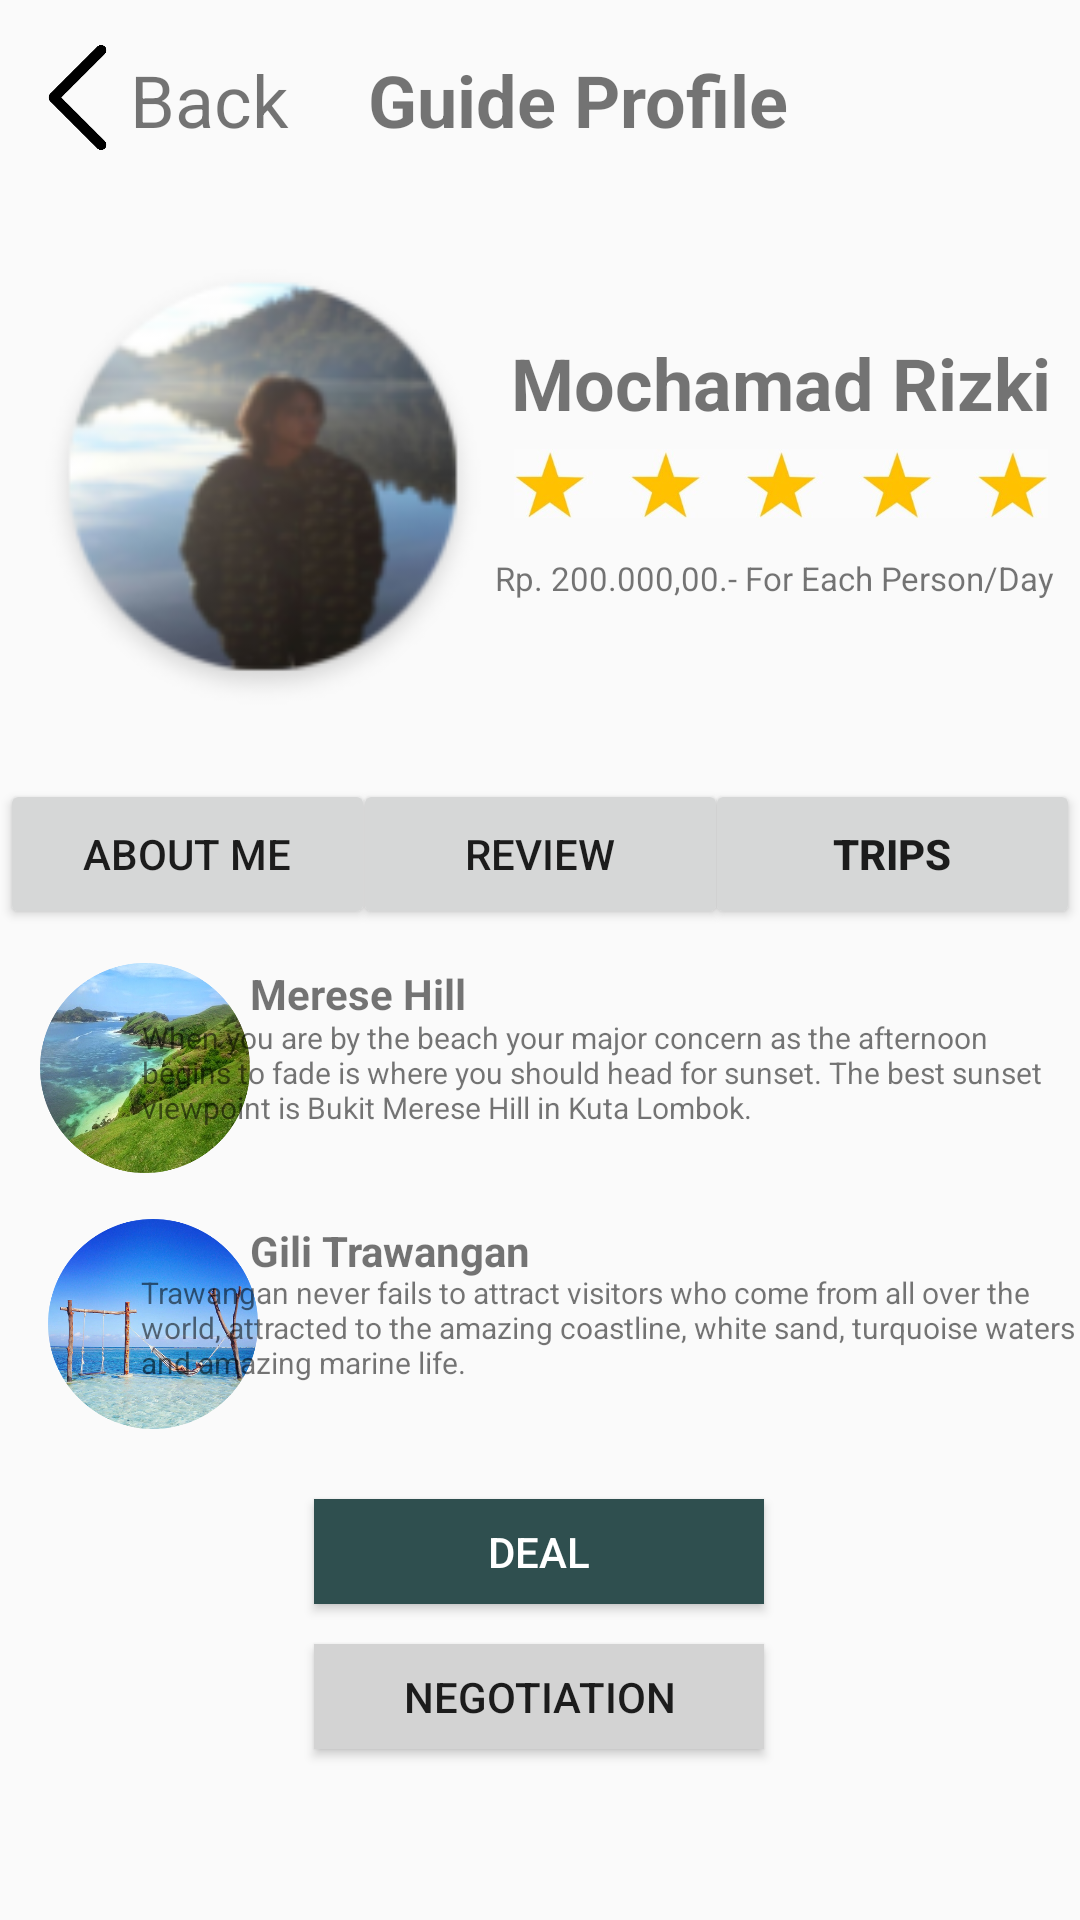

The Android layout XML behind this screen, and the referenced resources:
<!-- AndroidManifest.xml: application theme AppTheme -->
<!-- res/layout/guide_trips_profile.xml -->
<?xml version="1.0" encoding="utf-8"?>
<androidx.constraintlayout.widget.ConstraintLayout
    xmlns:android="http://schemas.android.com/apk/res/android"
    xmlns:app="http://schemas.android.com/apk/res-auto"
    xmlns:tools="http://schemas.android.com/tools"
    android:layout_width="match_parent"
    android:layout_height="match_parent">

    <ImageView
        android:id="@+id/imageBack"
        android:layout_width="35dp"
        android:layout_height="35dp"
        app:layout_constraintBottom_toBottomOf="parent"
        app:layout_constraintEnd_toEndOf="parent"
        app:layout_constraintHorizontal_bias="0.026"
        app:layout_constraintStart_toStartOf="parent"
        app:layout_constraintTop_toTopOf="parent"
        app:layout_constraintVertical_bias="0.025"
        app:srcCompat="@drawable/back" />

    <TextView
        android:id="@+id/textBack"
        android:layout_width="wrap_content"
        android:layout_height="wrap_content"
        android:text="Back"
        android:textSize="24sp"
        app:layout_constraintBottom_toBottomOf="parent"
        app:layout_constraintEnd_toEndOf="parent"
        app:layout_constraintHorizontal_bias="0.0"
        app:layout_constraintStart_toEndOf="@+id/imageBack"
        app:layout_constraintTop_toTopOf="parent"
        app:layout_constraintVertical_bias="0.028" />

    <TextView
        android:id="@+id/textDestination"
        android:layout_width="wrap_content"
        android:layout_height="wrap_content"
        android:text="Guide Profile"
        android:textSize="24sp"
        android:textStyle="bold"
        app:layout_constraintBottom_toBottomOf="parent"
        app:layout_constraintEnd_toEndOf="parent"
        app:layout_constraintHorizontal_bias="0.213"
        app:layout_constraintStart_toEndOf="@+id/textBack"
        app:layout_constraintTop_toTopOf="parent"
        app:layout_constraintVertical_bias="0.028" />

    <ImageView
        android:id="@+id/imageRizkicircle"
        android:layout_width="150dp"
        android:layout_height="150dp"
        app:layout_constraintBottom_toBottomOf="parent"
        app:layout_constraintEnd_toEndOf="parent"
        app:layout_constraintHorizontal_bias="0.061"
        app:layout_constraintStart_toStartOf="parent"
        app:layout_constraintTop_toTopOf="parent"
        app:layout_constraintVertical_bias="0.178"
        app:srcCompat="@drawable/rizkiprofile" />

    <TextView
        android:id="@+id/textView5"
        android:layout_width="wrap_content"
        android:layout_height="wrap_content"
        android:text="Mochamad Rizki"
        android:textSize="24sp"
        android:textStyle="bold"
        app:layout_constraintBottom_toBottomOf="parent"
        app:layout_constraintEnd_toEndOf="parent"
        app:layout_constraintHorizontal_bias="0.447"
        app:layout_constraintStart_toEndOf="@+id/imageRizkicircle"
        app:layout_constraintTop_toTopOf="parent"
        app:layout_constraintVertical_bias="0.183" />

    <ImageView
        android:id="@+id/imageRatinglima"
        android:layout_width="178dp"
        android:layout_height="35dp"
        app:layout_constraintBottom_toBottomOf="parent"
        app:layout_constraintEnd_toEndOf="parent"
        app:layout_constraintHorizontal_bias="0.447"
        app:layout_constraintStart_toEndOf="@+id/imageRizkicircle"
        app:layout_constraintTop_toBottomOf="@+id/textView5"
        app:layout_constraintVertical_bias="0.0"
        app:srcCompat="@drawable/bintanglima" />

    <TextView
        android:id="@+id/textHarga"
        android:layout_width="193dp"
        android:layout_height="15dp"
        android:text="Rp. 200.000,00.- For Each Person/Day"
        android:textSize="11sp"
        app:layout_constraintBottom_toBottomOf="parent"
        app:layout_constraintEnd_toEndOf="parent"
        app:layout_constraintHorizontal_bias="0.576"
        app:layout_constraintStart_toEndOf="@+id/imageRizkicircle"
        app:layout_constraintTop_toBottomOf="@+id/imageRatinglima"
        app:layout_constraintVertical_bias="0.015" />

    <Button
        android:id="@+id/buttonAboutme"
        android:layout_width="125dp"
        android:layout_height="50dp"
        android:text="About Me"
        app:layout_constraintBottom_toBottomOf="parent"
        app:layout_constraintEnd_toEndOf="parent"
        app:layout_constraintHorizontal_bias="0.0"
        app:layout_constraintStart_toStartOf="parent"
        app:layout_constraintTop_toTopOf="parent"
        app:layout_constraintVertical_bias="0.44" />

    <Button
        android:id="@+id/buttonReview"
        android:layout_width="125dp"
        android:layout_height="50dp"
        android:text="Review"
        app:layout_constraintBottom_toBottomOf="parent"
        app:layout_constraintEnd_toEndOf="parent"
        app:layout_constraintStart_toStartOf="parent"
        app:layout_constraintTop_toTopOf="parent"
        app:layout_constraintVertical_bias="0.44" />

    <Button
        android:id="@+id/buttonTrips"
        android:layout_width="125dp"
        android:layout_height="50dp"
        android:text="Trips"
        android:textStyle="bold"
        app:layout_constraintBottom_toBottomOf="parent"
        app:layout_constraintEnd_toEndOf="parent"
        app:layout_constraintHorizontal_bias="1.0"
        app:layout_constraintStart_toStartOf="parent"
        app:layout_constraintTop_toTopOf="parent"
        app:layout_constraintVertical_bias="0.44" />

    <Button
        android:id="@+id/buttonDeal"
        android:layout_width="150dp"
        android:layout_height="35dp"
        android:background="#2F4F4F"
        android:text="Deal"
        android:textColor="#FFFFFF"
        app:layout_constraintBottom_toBottomOf="parent"
        app:layout_constraintEnd_toEndOf="parent"
        app:layout_constraintHorizontal_bias="0.498"
        app:layout_constraintStart_toStartOf="parent"
        app:layout_constraintTop_toTopOf="parent"
        app:layout_constraintVertical_bias="0.826" />

    <Button
        android:id="@+id/buttonNego"
        android:layout_width="150dp"
        android:layout_height="35dp"
        android:background="#D3D3D3"
        android:text="Negotiation"
        app:layout_constraintBottom_toBottomOf="parent"
        app:layout_constraintEnd_toEndOf="parent"
        app:layout_constraintHorizontal_bias="0.498"
        app:layout_constraintStart_toStartOf="parent"
        app:layout_constraintTop_toBottomOf="@+id/buttonDeal"
        app:layout_constraintVertical_bias="0.189" />

    <ImageView
        android:id="@+id/imageMerese"
        android:layout_width="70dp"
        android:layout_height="70dp"
        app:layout_constraintBottom_toBottomOf="parent"
        app:layout_constraintEnd_toEndOf="parent"
        app:layout_constraintHorizontal_bias="0.046"
        app:layout_constraintStart_toStartOf="parent"
        app:layout_constraintTop_toTopOf="parent"
        app:layout_constraintVertical_bias="0.563"
        app:srcCompat="@drawable/merese" />

    <TextView
        android:id="@+id/textMerese"
        android:layout_width="wrap_content"
        android:layout_height="wrap_content"
        android:text="Merese Hill"
        android:textStyle="bold"
        app:layout_constraintBottom_toBottomOf="parent"
        app:layout_constraintEnd_toEndOf="parent"
        app:layout_constraintHorizontal_bias="0.289"
        app:layout_constraintStart_toStartOf="parent"
        app:layout_constraintTop_toTopOf="parent"
        app:layout_constraintVertical_bias="0.518" />

    <TextView
        android:id="@+id/textDeskripsimerese"
        android:layout_width="312dp"
        android:layout_height="40dp"
        android:text="When you are by the beach your major concern as the afternoon begins to fade is where you should head for sunset. The best sunset viewpoint is Bukit Merese Hill in Kuta Lombok."
        android:textSize="10sp"
        app:layout_constraintBottom_toBottomOf="parent"
        app:layout_constraintEnd_toEndOf="parent"
        app:layout_constraintHorizontal_bias="0.989"
        app:layout_constraintStart_toStartOf="parent"
        app:layout_constraintTop_toTopOf="parent"
        app:layout_constraintVertical_bias="0.565" />

    <ImageView
        android:id="@+id/imageGili"
        android:layout_width="70dp"
        android:layout_height="70dp"
        android:layout_marginStart="16dp"
        android:layout_marginLeft="16dp"
        app:layout_constraintBottom_toBottomOf="parent"
        app:layout_constraintStart_toStartOf="parent"
        app:layout_constraintTop_toTopOf="parent"
        app:layout_constraintVertical_bias="0.713"
        app:srcCompat="@drawable/gili" />

    <TextView
        android:id="@+id/textGili"
        android:layout_width="wrap_content"
        android:layout_height="wrap_content"
        android:text="Gili Trawangan"
        android:textStyle="bold"
        app:layout_constraintBottom_toBottomOf="parent"
        app:layout_constraintEnd_toEndOf="parent"
        app:layout_constraintHorizontal_bias="0.312"
        app:layout_constraintStart_toStartOf="parent"
        app:layout_constraintTop_toTopOf="parent"
        app:layout_constraintVertical_bias="0.656" />

    <TextView
        android:id="@+id/textDeskripsigili"
        android:layout_width="313dp"
        android:layout_height="41dp"
        android:text="Trawangan never fails to attract visitors who come from all over the world, attracted to the amazing coastline, white sand, turquoise waters and amazing marine life."
        android:textSize="10sp"
        app:layout_constraintBottom_toBottomOf="parent"
        app:layout_constraintEnd_toEndOf="parent"
        app:layout_constraintHorizontal_bias="1.0"
        app:layout_constraintStart_toStartOf="parent"
        app:layout_constraintTop_toTopOf="parent"
        app:layout_constraintVertical_bias="0.708" />

</androidx.constraintlayout.widget.ConstraintLayout>
<!-- resources referenced by this layout -->
<resources>
  <!-- drawable back: png bitmap (drawable-xxxhdpi, 3303 bytes) -->
  <!-- drawable bintanglima: jpg bitmap (drawable, 30015 bytes) -->
  <!-- drawable gili: png bitmap (drawable-xxxhdpi, 317095 bytes) -->
  <!-- drawable merese: png bitmap (drawable-xxxhdpi, 324942 bytes) -->
  <!-- drawable rizkiprofile: png bitmap (drawable, 212400 bytes) -->
  <style name="AppTheme" parent="Theme.AppCompat.Light.NoActionBar">
          
          <item name="colorPrimary">@color/colorPrimary</item>
          <item name="colorPrimaryDark">@color/colorPrimaryDark</item>
          <item name="colorAccent">@color/colorAccent</item>
  
          <item name="windowNoTitle">true</item>
          <item name="windowActionBar">false</item>
      </style>
  <color name="colorPrimary">#008577</color>
  <color name="colorPrimaryDark">#00574B</color>
  <color name="colorAccent">#D81B60</color>
</resources>
